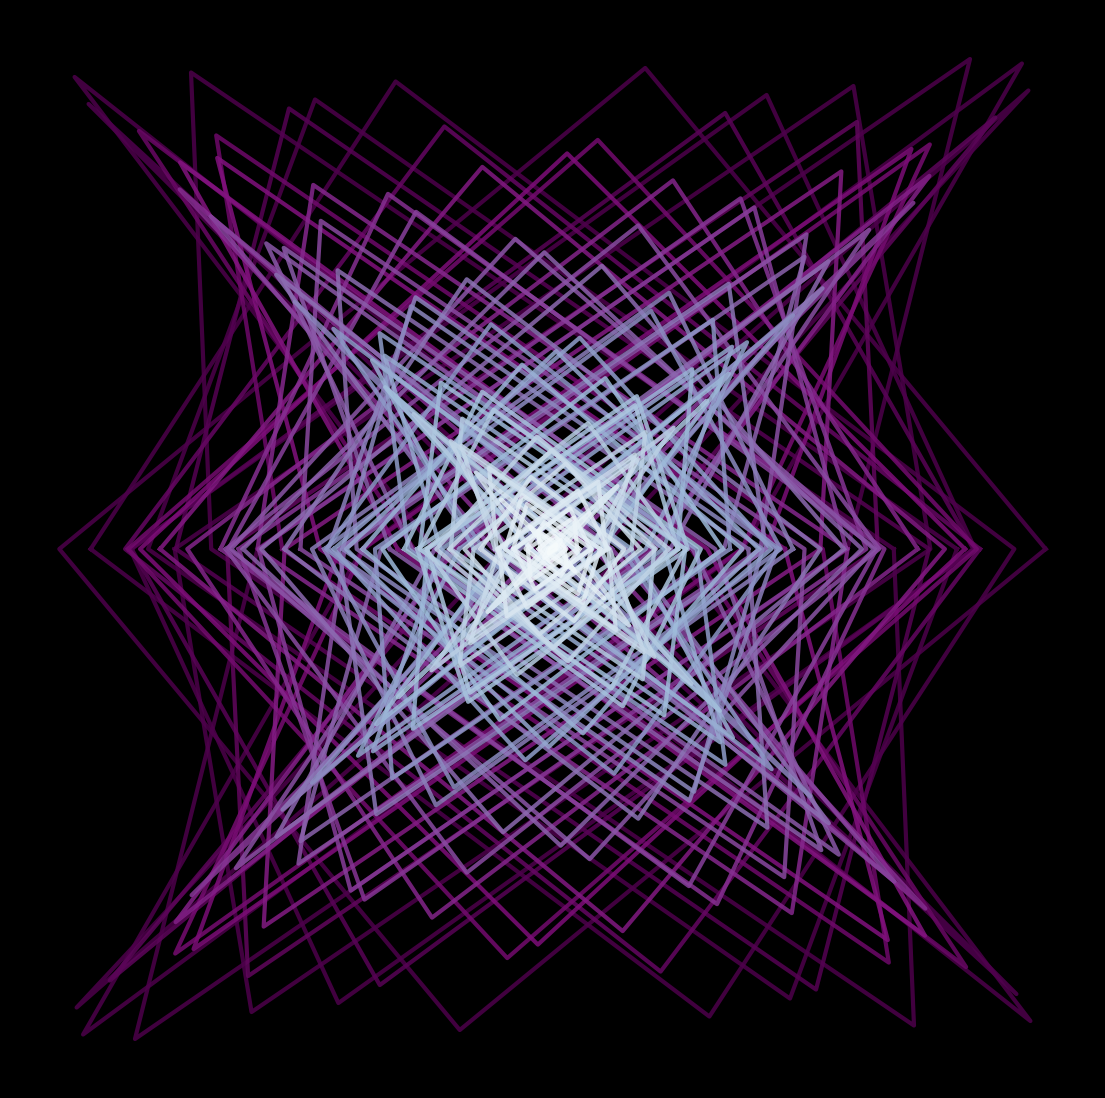

Source code (Python): (Note: this script raises an exception after producing the figure.)
from math import cos, sin, pi

import matplotlib.pylab as plt
import numpy as np

p = plt.figure(figsize=(14, 14), facecolor='black', dpi=400)
p = plt.axis('off')
for t in range(110):
    plt.plot(
        [cos(x - t) * t for x in np.linspace(0, 2 * pi, 5)],
        [sin(x) * t for x in np.linspace(0, 2 * pi, 5)],
        color=plt.cm.BuPu(t / 100),
        zorder=120 - t,
        alpha=0.85,
        lw=3,
    )

p = plt.savefig(
    f'C:/Users/<user>/Pictures/RandomPlots/21042020.PNG', facecolor='black'
)
